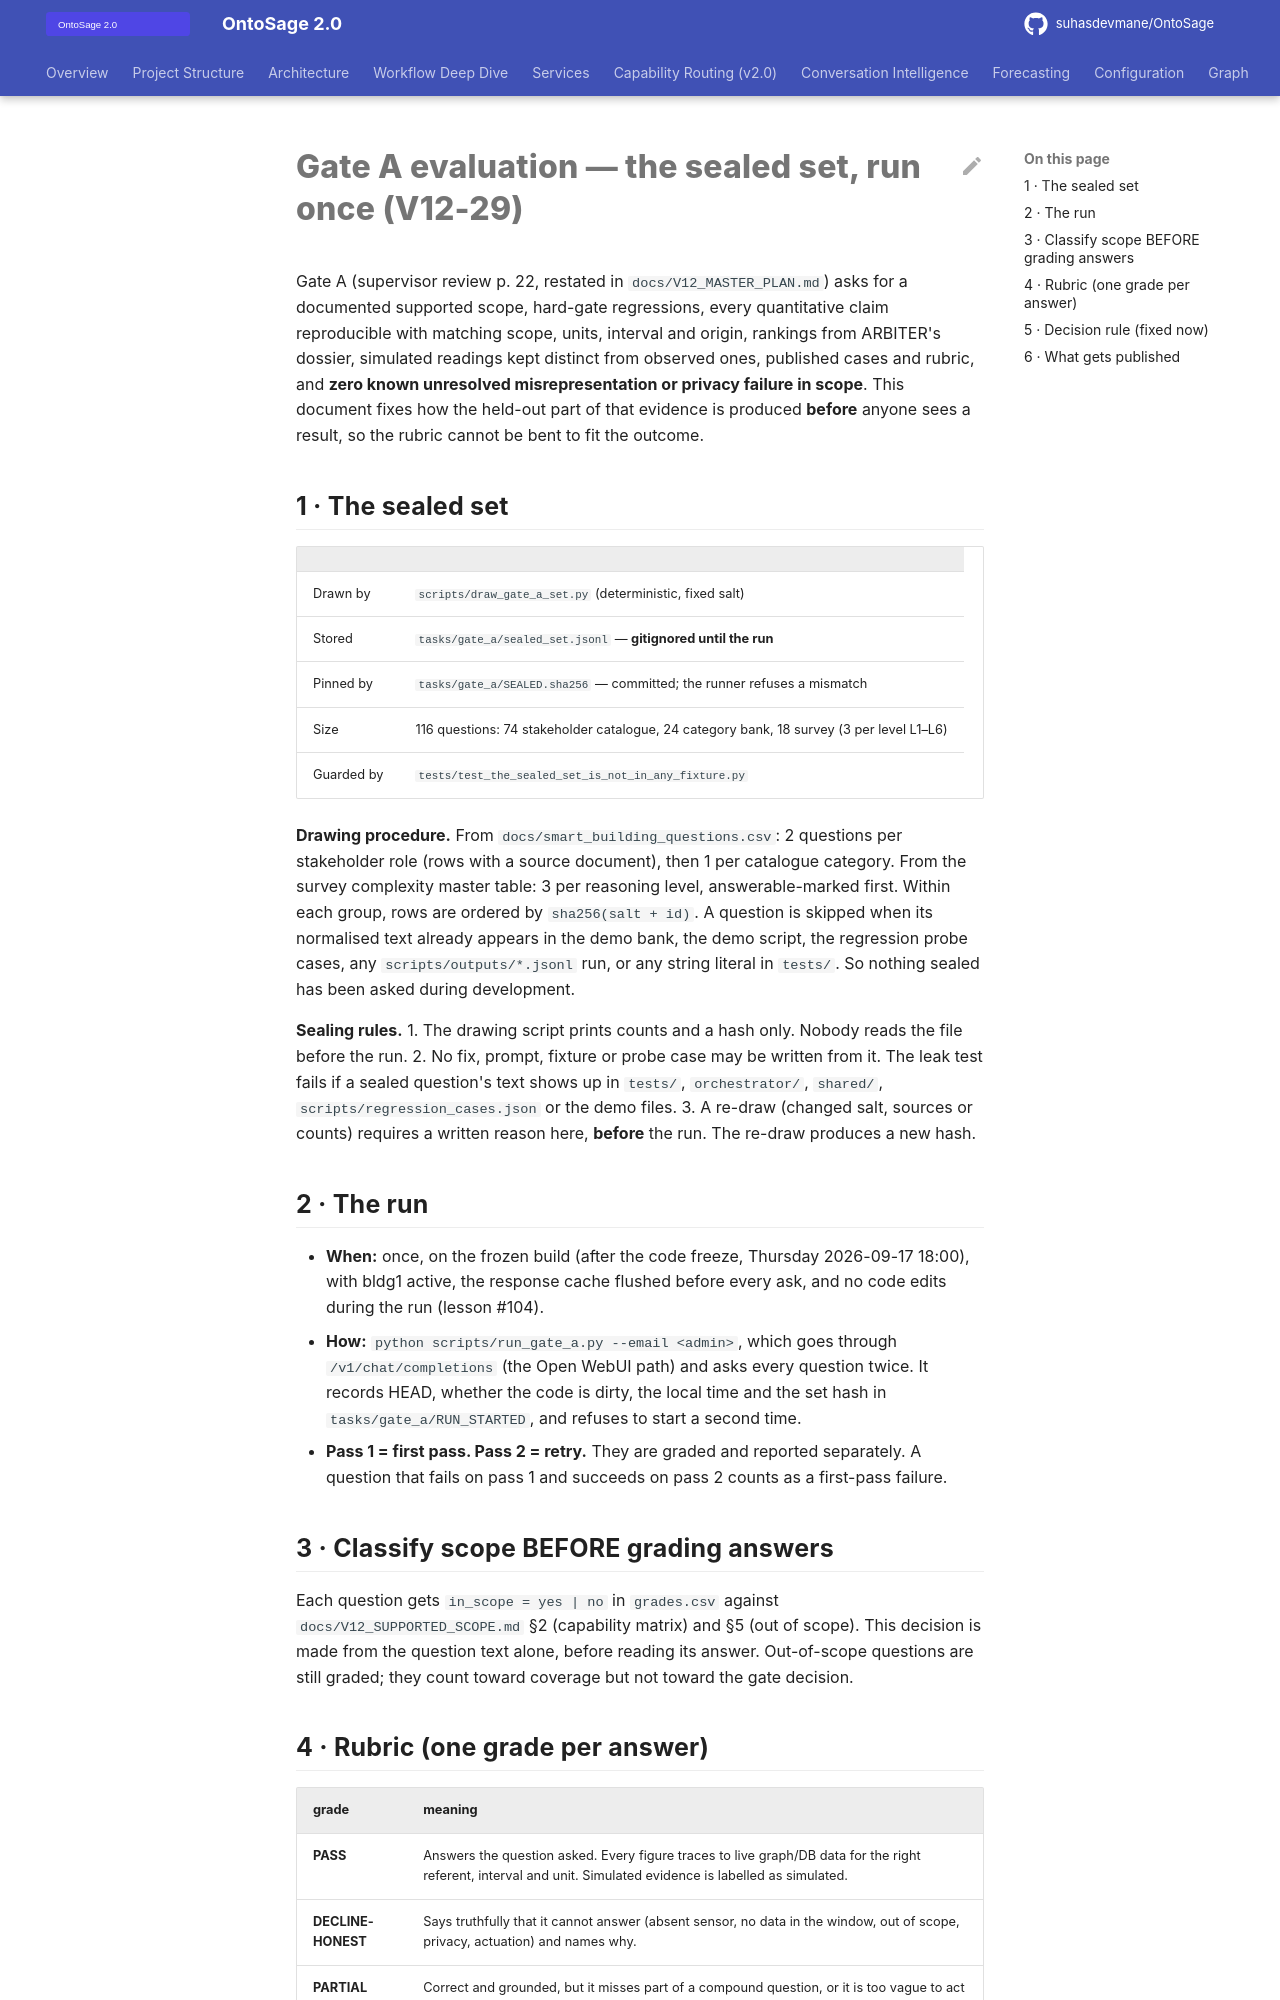

repository: suhasdevmane/OntoSage · page: GATE_A_EVALUATION/index.html · generator: mkdocs

# Gate A evaluation — the sealed set, run once (V12-29)

Gate A (supervisor review p. 22, restated in `docs/V12_MASTER_PLAN.md`) asks for a documented
supported scope, hard-gate regressions, every quantitative claim reproducible with matching
scope, units, interval and origin, rankings from ARBITER's dossier, simulated readings kept
distinct from observed ones, published cases and rubric, and **zero known unresolved
misrepresentation or privacy failure in scope**. This document fixes how the held-out part
of that evidence is produced **before** anyone sees a result, so the rubric cannot be bent
to fit the outcome.

## 1 · The sealed set

| | |
|---|---|
| Drawn by | `scripts/draw_gate_a_set.py` (deterministic, fixed salt) |
| Stored | `tasks/gate_a/sealed_set.jsonl` — **gitignored until the run** |
| Pinned by | `tasks/gate_a/SEALED.sha256` — committed; the runner refuses a mismatch |
| Size | 116 questions: 74 stakeholder catalogue, 24 category bank, 18 survey (3 per level L1–L6) |
| Guarded by | `tests/test_the_sealed_set_is_not_in_any_fixture.py` |

**Drawing procedure.** From `docs/smart_building_questions.csv`: 2 questions per stakeholder
role (rows with a source document), then 1 per catalogue category. From the survey complexity
master table: 3 per reasoning level, answerable-marked first. Within each group, rows are
ordered by `sha256(salt + id)`. A question is skipped when its normalised text already appears
in the demo bank, the demo script, the regression probe cases, any `scripts/outputs/*.jsonl`
run, or any string literal in `tests/`. So nothing sealed has been asked during development.

**Sealing rules.**
1. The drawing script prints counts and a hash only. Nobody reads the file before the run.
2. No fix, prompt, fixture or probe case may be written from it. The leak test fails if a sealed
   question's text shows up in `tests/`, `orchestrator/`, `shared/`, `scripts/regression_cases.json`
   or the demo files.
3. A re-draw (changed salt, sources or counts) requires a written reason here, **before** the
   run. The re-draw produces a new hash.

## 2 · The run

* **When:** once, on the frozen build (after the code freeze, Thursday 2026-09-17 18:00), with
  bldg1 active, the response cache flushed before every ask, and no code edits during the run
  (lesson #104).
* **How:** `python scripts/run_gate_a.py --email <admin>`, which goes through
  `/v1/chat/completions` (the Open WebUI path) and asks every question twice.
  It records HEAD, whether the code is dirty, the local time and the set hash in
  `tasks/gate_a/RUN_STARTED`, and refuses to start a second time.
* **Pass 1 = first pass. Pass 2 = retry.** They are graded and reported separately. A question
  that fails on pass 1 and succeeds on pass 2 counts as a first-pass failure.

## 3 · Classify scope BEFORE grading answers

Each question gets `in_scope = yes | no` in `grades.csv` against `docs/V12_SUPPORTED_SCOPE.md`
§2 (capability matrix) and §5 (out of scope). This decision is made from the question text
alone, before reading its answer. Out-of-scope questions are still graded; they count toward
coverage but not toward the gate decision.
